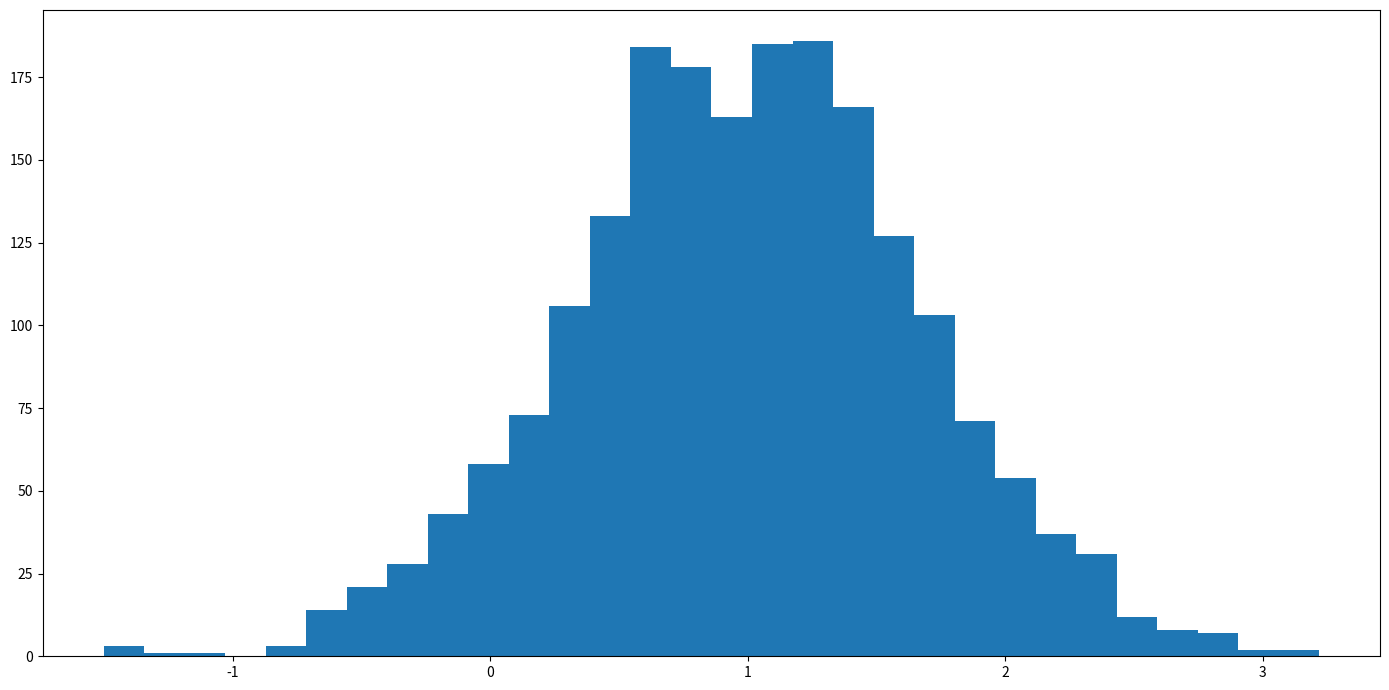

Here is the Python script that generated this plot: (Note: this script raises an exception after producing the figure.)
# -*- coding: utf-8 -*-
"""
Created on Wed Mar  29 16:05:57 2017

[redacted]
"""

import matplotlib.pyplot as plt
import numpy as np
from matplotlib.widgets import Slider, Button


def update(val):
    sigma = setSD.val
    plots.clear()
    del ax.lines[:];
    # sample size for slider 
    N = 100
    # num of trials to average error of SD and mean over
    numTimes = 300
    
    #fig3 = plt.figure(figsize=(14,7),edgecolor = 'black',frameon=False,tight_layout=True)
    #axAll = fig3.add_subplot(111)
    i = 1
    mtot = []
    sdtot = []
    while i < numTimes:
        s = np.random.normal(mu, sigma, N)
        i2 = 1
        m = []
        sd = []
        while i2 < len(s):
            m.append(100*np.abs(np.mean(s[1:i2])-mu)/mu)
            sd.append(100*np.abs(np.std(s[1:i2+1])-sigma)/sigma)
            i2 = i2 + 1
        mtot.append(m)
        sdtot.append(sd)
        #axAll.plot(m,color=[1,0,0,.5])
        #axAll.plot(sd,color=[0,0,1,.5])
        i = i + 1
    
    # collect all values from each sample generated and avg error for every step 1 -> N
    i3 = 1
    temp = []
    temp2 = []
    while i3 < N-1:
        i4 = 1
        sumM = []
        sumSD = []
        while i4 < numTimes-1:
            sumM.append(mtot[i4][i3])
            sumSD.append(sdtot[i4][i3])
            i4 = i4 + 1
        temp.append(np.mean(sumM))
        temp2.append(np.mean(sumSD))
        i3 = i3 + 1
    ax.plot(temp,color='red',linewidth=2)
    ax.plot(temp2,color='blue',linewidth=2)
    ax.relim()
    ax.autoscale_view(True,True,True)
    ax.set_title('comparison for '+str(sigma)+' SD')
    plt.draw()
    plt.show()
    bins=30
    ax4.hist(s, bins, normed=True)
    ax4.plot(bins, 1/(sigma * np.sqrt(2 * np.pi)) * np.exp( - (bins - mu)**2 / (2 * sigma**2) ),linewidth=2, color='r')
    ax4.relim()
    ax4.autoscale_view(True,True,True)
    ax4.draw()
    ax4.show()
    print('here')
    return mtot

fig5 = plt.figure(figsize=(14,7),edgecolor = 'black',frameon=False,tight_layout=True)
ax4 = plt.subplot(111)
fig2 = plt.figure(figsize=(14,7),edgecolor = 'black',frameon=False,tight_layout=True)
mu, sigma = 1, .68 # mean and standard deviation
s = np.random.normal(mu, sigma, 2000)
mean = []
SD = []
plots = []

i = 1
while i < len(s):
    mean.append(100*np.abs(np.mean(s[1:i])-mu)/mu)
    SD.append(100*np.abs(np.std(s[1:i+1])-sigma)/sigma)
    i = i+1
count, bins, ignored = plt.hist(s, 30, normed=True)
p1 = plt.plot(bins, 1/(sigma * np.sqrt(2 * np.pi)) * np.exp( - (bins - mu)**2 / (2 * sigma**2) ),linewidth=2, color='r')
fig = plt.figure(figsize=(14,7),edgecolor = 'black',frameon=False,tight_layout=False)
ax = plt.axes([0.05,.2,.9,.7]) 
plt.title('comparison for '+str(sigma)+' SD')
plt.ylabel('percent error')
plt.xlabel('sample size N')
mean, = plt.plot(mean,label='mean error',color='red')
SD, = plt.plot(SD,label='SD error',color='blue')
legend = ax.legend(loc='right center', shadow=True)
axSlide = plt.axes([0.1,.05,.8,.05]) 
setSD = Slider(axSlide, 'Set SD', 0.1, 10, valinit=sigma)


setSD.on_changed(update)
plt.show()